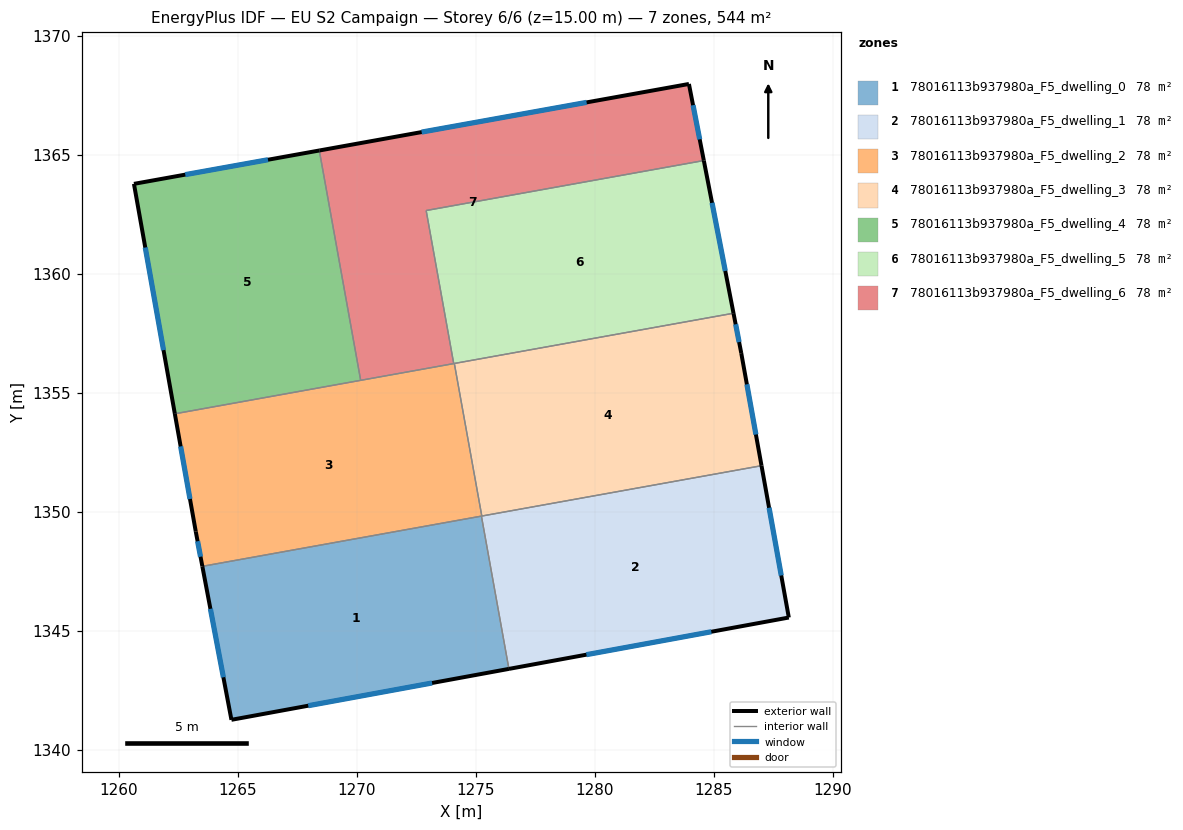
=== STOREY PLAN SPEC (per zone: floor XY polygon, exterior-wall plan segments, windows/doors) ===
zone 1: 78016113b937980a_F5_dwelling_0  (77.7 m²)
  floor: (1275.24, 1349.81) (1276.39, 1343.39) (1264.73, 1341.25) (1263.51, 1347.70)
  exterior wall: (1264.73, 1341.25) – (1276.39, 1343.39)  [11.9 m]
    window: (1267.96, 1341.84) – (1273.16, 1342.80)  [7.1 m²]
  exterior wall: (1263.51, 1347.70) – (1264.73, 1341.25)  [6.6 m]
    window: (1263.85, 1345.91) – (1264.40, 1343.04)  [3.9 m²]
  interior walls: 2
zone 2: 78016113b937980a_F5_dwelling_1  (77.7 m²)
  floor: (1287.01, 1351.93) (1288.15, 1345.55) (1276.39, 1343.39) (1275.24, 1349.81)
  exterior wall: (1276.39, 1343.39) – (1288.15, 1345.55)  [12.0 m]
    window: (1279.65, 1343.99) – (1284.90, 1344.95)  [7.1 m²]
  exterior wall: (1288.15, 1345.55) – (1287.01, 1351.93)  [6.5 m]
    window: (1287.83, 1347.31) – (1287.32, 1350.16)  [3.9 m²]
  interior walls: 3
zone 3: 78016113b937980a_F5_dwelling_2  (77.7 m²)
  floor: (1274.10, 1356.22) (1275.25, 1349.81) (1263.51, 1347.70) (1263.24, 1349.16) (1262.36, 1354.11)
  exterior wall: (1262.36, 1354.11) – (1263.24, 1349.16)  [5.0 m]
    window: (1262.60, 1352.74) – (1262.99, 1350.53)  [3.0 m²]
  exterior wall: (1263.24, 1349.16) – (1263.51, 1347.70)  [1.5 m]
    window: (1263.31, 1348.75) – (1263.44, 1348.10)  [0.9 m²]
  interior walls: 6
zone 4: 78016113b937980a_F5_dwelling_3  (77.8 m²)
  floor: (1285.83, 1358.33) (1286.15, 1356.66) (1287.01, 1351.93) (1275.25, 1349.81) (1274.10, 1356.22)
  exterior wall: (1286.15, 1356.66) – (1285.83, 1358.33)  [1.7 m]
    window: (1286.06, 1357.12) – (1285.92, 1357.87)  [1.0 m²]
  exterior wall: (1287.01, 1351.93) – (1286.15, 1356.66)  [4.8 m]
    window: (1286.77, 1353.24) – (1286.39, 1355.35)  [2.9 m²]
  interior walls: 3
zone 5: 78016113b937980a_F5_dwelling_4  (77.7 m²)
  floor: (1268.43, 1365.17) (1270.16, 1355.51) (1262.36, 1354.11) (1260.64, 1363.77)
  exterior wall: (1268.43, 1365.17) – (1260.64, 1363.77)  [7.9 m]
    window: (1266.27, 1364.78) – (1262.79, 1364.16)  [4.7 m²]
  exterior wall: (1260.64, 1363.77) – (1262.36, 1354.11)  [9.8 m]
    window: (1261.11, 1361.09) – (1261.88, 1356.78)  [5.9 m²]
  interior walls: 2
zone 6: 78016113b937980a_F5_dwelling_5  (77.8 m²)
  floor: (1284.58, 1364.75) (1285.83, 1358.33) (1274.07, 1356.22) (1272.92, 1362.65)
  exterior wall: (1285.83, 1358.33) – (1284.58, 1364.75)  [6.5 m]
    window: (1285.48, 1360.11) – (1284.93, 1362.97)  [3.9 m²]
  interior walls: 4
zone 7: 78016113b937980a_F5_dwelling_6  (77.7 m²)
  floor: (1283.95, 1367.96) (1284.58, 1364.75) (1272.92, 1362.65) (1274.07, 1356.22) (1270.16, 1355.51) (1268.43, 1365.17)
  exterior wall: (1283.95, 1367.96) – (1268.43, 1365.17)  [15.8 m]
    window: (1279.66, 1367.19) – (1272.73, 1365.94)  [9.4 m²]
  exterior wall: (1284.58, 1364.75) – (1283.95, 1367.96)  [3.3 m]
    window: (1284.41, 1365.64) – (1284.13, 1367.07)  [2.0 m²]
  interior walls: 4

=== DERIVED (storey summary) ===
Building: EU S2 Campaign
Storey: 6 of 6  (floor level z = 15.00 m)
Storey gross floor area: 544.2 m²
Zones on this storey: 7
  - 78016113b937980a_F5_dwelling_0: floor 77.7 m²; exterior wall 18.4 m (55.2 m²); 2 window(s) 11.0 m²; WWR 19.9%
  - 78016113b937980a_F5_dwelling_1: floor 77.7 m²; exterior wall 18.4 m (55.3 m²); 2 window(s) 11.0 m²; WWR 19.9%
  - 78016113b937980a_F5_dwelling_2: floor 77.7 m²; exterior wall 6.5 m (19.5 m²); 2 window(s) 3.9 m²; WWR 19.9%
  - 78016113b937980a_F5_dwelling_3: floor 77.8 m²; exterior wall 6.5 m (19.5 m²); 2 window(s) 3.9 m²; WWR 19.9%
  - 78016113b937980a_F5_dwelling_4: floor 77.7 m²; exterior wall 17.7 m (53.2 m²); 2 window(s) 10.6 m²; WWR 19.9%
  - 78016113b937980a_F5_dwelling_5: floor 77.8 m²; exterior wall 6.5 m (19.6 m²); 1 window(s) 3.9 m²; WWR 19.9%
  - 78016113b937980a_F5_dwelling_6: floor 77.7 m²; exterior wall 19.1 m (57.2 m²); 2 window(s) 11.4 m²; WWR 19.9%
Zone adjacency (shared interzone walls):
  - 78016113b937980a_F5_dwelling_0 ↔ 78016113b937980a_F5_dwelling_1
  - 78016113b937980a_F5_dwelling_0 ↔ 78016113b937980a_F5_dwelling_2
  - 78016113b937980a_F5_dwelling_1 ↔ 78016113b937980a_F5_dwelling_2
  - 78016113b937980a_F5_dwelling_1 ↔ 78016113b937980a_F5_dwelling_3
  - 78016113b937980a_F5_dwelling_2 ↔ 78016113b937980a_F5_dwelling_3
  - 78016113b937980a_F5_dwelling_2 ↔ 78016113b937980a_F5_dwelling_4
  - 78016113b937980a_F5_dwelling_2 ↔ 78016113b937980a_F5_dwelling_5
  - 78016113b937980a_F5_dwelling_2 ↔ 78016113b937980a_F5_dwelling_6
  - 78016113b937980a_F5_dwelling_3 ↔ 78016113b937980a_F5_dwelling_5
  - 78016113b937980a_F5_dwelling_4 ↔ 78016113b937980a_F5_dwelling_6
  - 78016113b937980a_F5_dwelling_5 ↔ 78016113b937980a_F5_dwelling_6